Dataset: images (GitHub, aditid/WindowsOnEarth). Classes: aurora, day, dock, moon, night, stars, structure, sunrise.

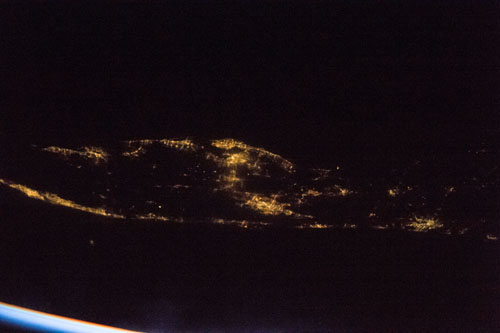
Label: night

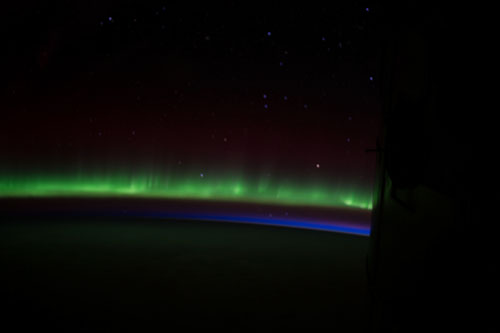
Label: aurora

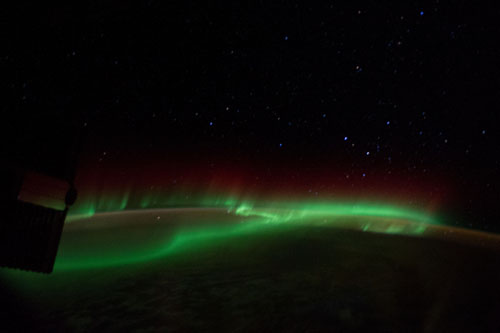
Label: aurora

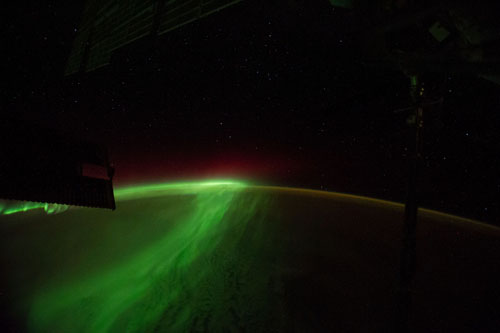
Label: aurora

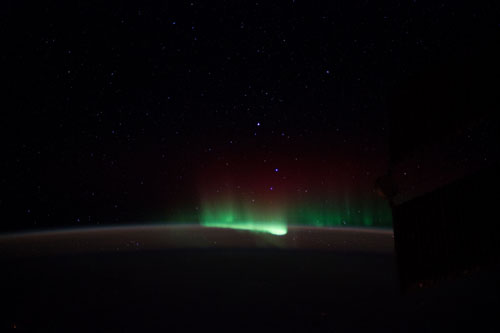
Label: aurora

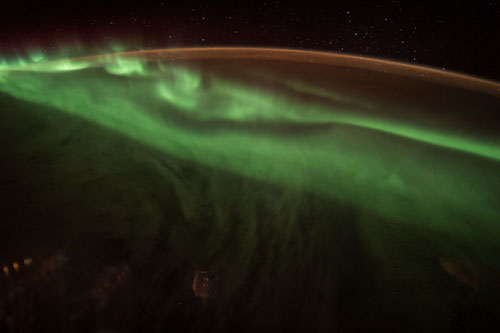
Label: aurora
